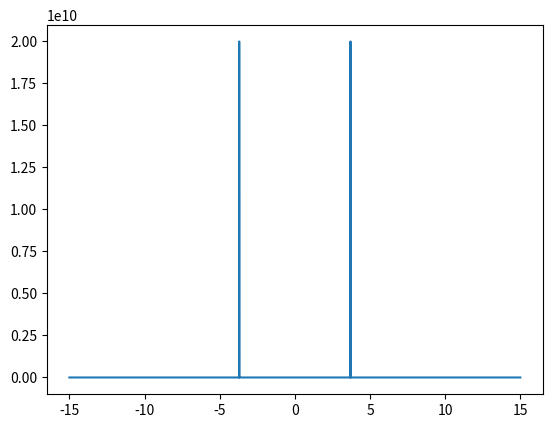

Write the Python code that produced this figure.
from scipy import signal
import matplotlib.pyplot as plt
import numpy as np

fs = 10e3
N = 1e5
amp = 2*np.sqrt(2)
freq = 1234.0
noise_power = 0.001 * fs/2
time = np.arange(N)/fs
x = amp*np.sin(2*np.pi*freq*time)
# Uncomment the following line to add noise to signal
# x += np.random.normal(scale=np.sqrt(noise_power), size=time.shape)

ps = np.abs(np.fft.fft(x))**2

time_step = 1 / 30
freqs = np.fft.fftfreq(x.size, time_step)
idx = np.argsort(freqs)

plt.plot(freqs[idx], ps[idx])
